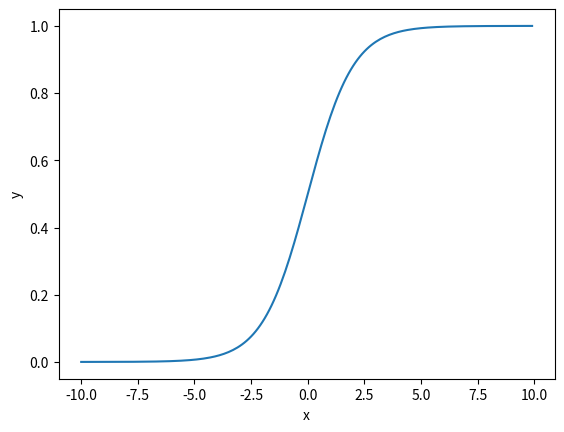

Python code for this plot:
import numpy
import matplotlib.pyplot as plot


def sigmoid(arr):
    return 1 / (1 + numpy.exp(-arr))


x = numpy.arange(-10, 10, 0.1)
y = sigmoid(x)
plot.plot(x, y, label="Sigmoid function")
plot.xlabel('x')
plot.ylabel('y')
plot.show()
